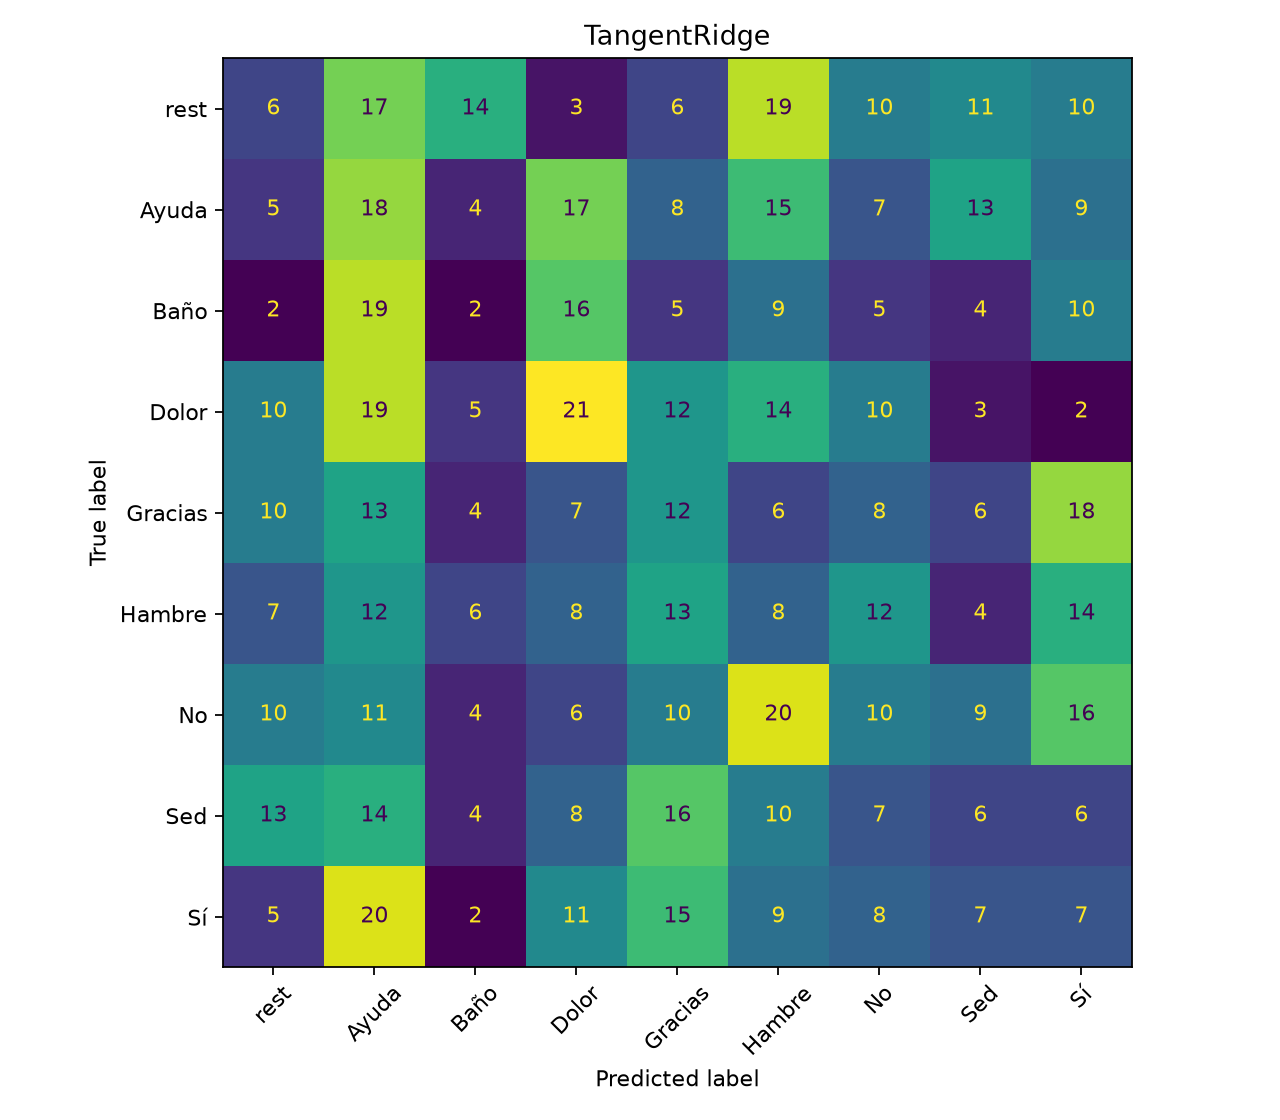

The table this chart was drawn from, first rows:
6, 17, 14, 3, 6, 19, 10, 11, 10
5, 18, 4, 17, 8, 15, 7, 13, 9
2, 19, 2, 16, 5, 9, 5, 4, 10
10, 19, 5, 21, 12, 14, 10, 3, 2
10, 13, 4, 7, 12, 6, 8, 6, 18
7, 12, 6, 8, 13, 8, 12, 4, 14
10, 11, 4, 6, 10, 20, 10, 9, 16
13, 14, 4, 8, 16, 10, 7, 6, 6
5, 20, 2, 11, 15, 9, 8, 7, 7
